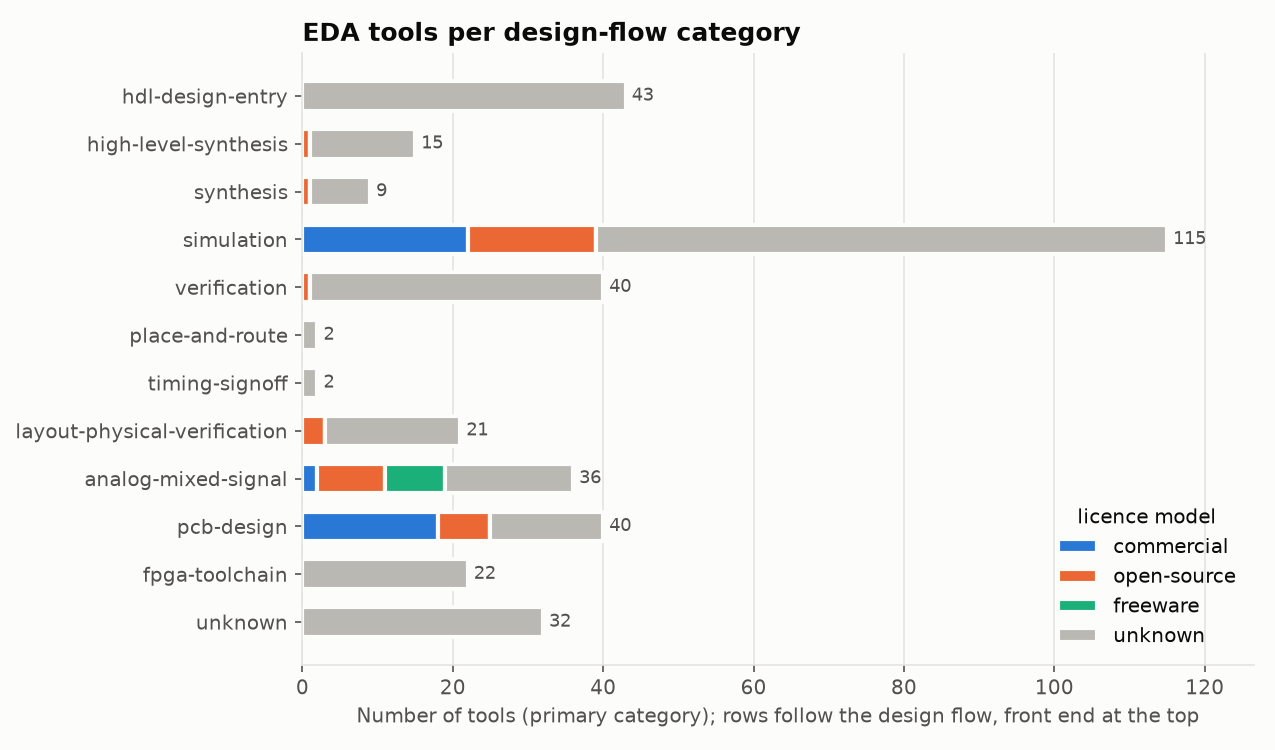

Source data for this figure (header and first rows):
category, primary_category_tools, tools_any_category, commercial, open-source, freeware, unknown
hdl-design-entry, 43, 85, 0, 0, 0, 43
high-level-synthesis, 15, 21, 0, 1, 0, 14
synthesis, 9, 15, 0, 1, 0, 8
simulation, 115, 182, 22, 17, 0, 76
verification, 40, 61, 0, 1, 0, 39
place-and-route, 2, 7, 0, 0, 0, 2
timing-signoff, 2, 2, 0, 0, 0, 2
layout-physical-verification, 21, 28, 0, 3, 0, 18
analog-mixed-signal, 36, 69, 2, 9, 8, 17
pcb-design, 40, 46, 18, 7, 0, 15
fpga-toolchain, 22, 25, 0, 0, 0, 22
unknown, 32, , 0, 0, 0, 32
